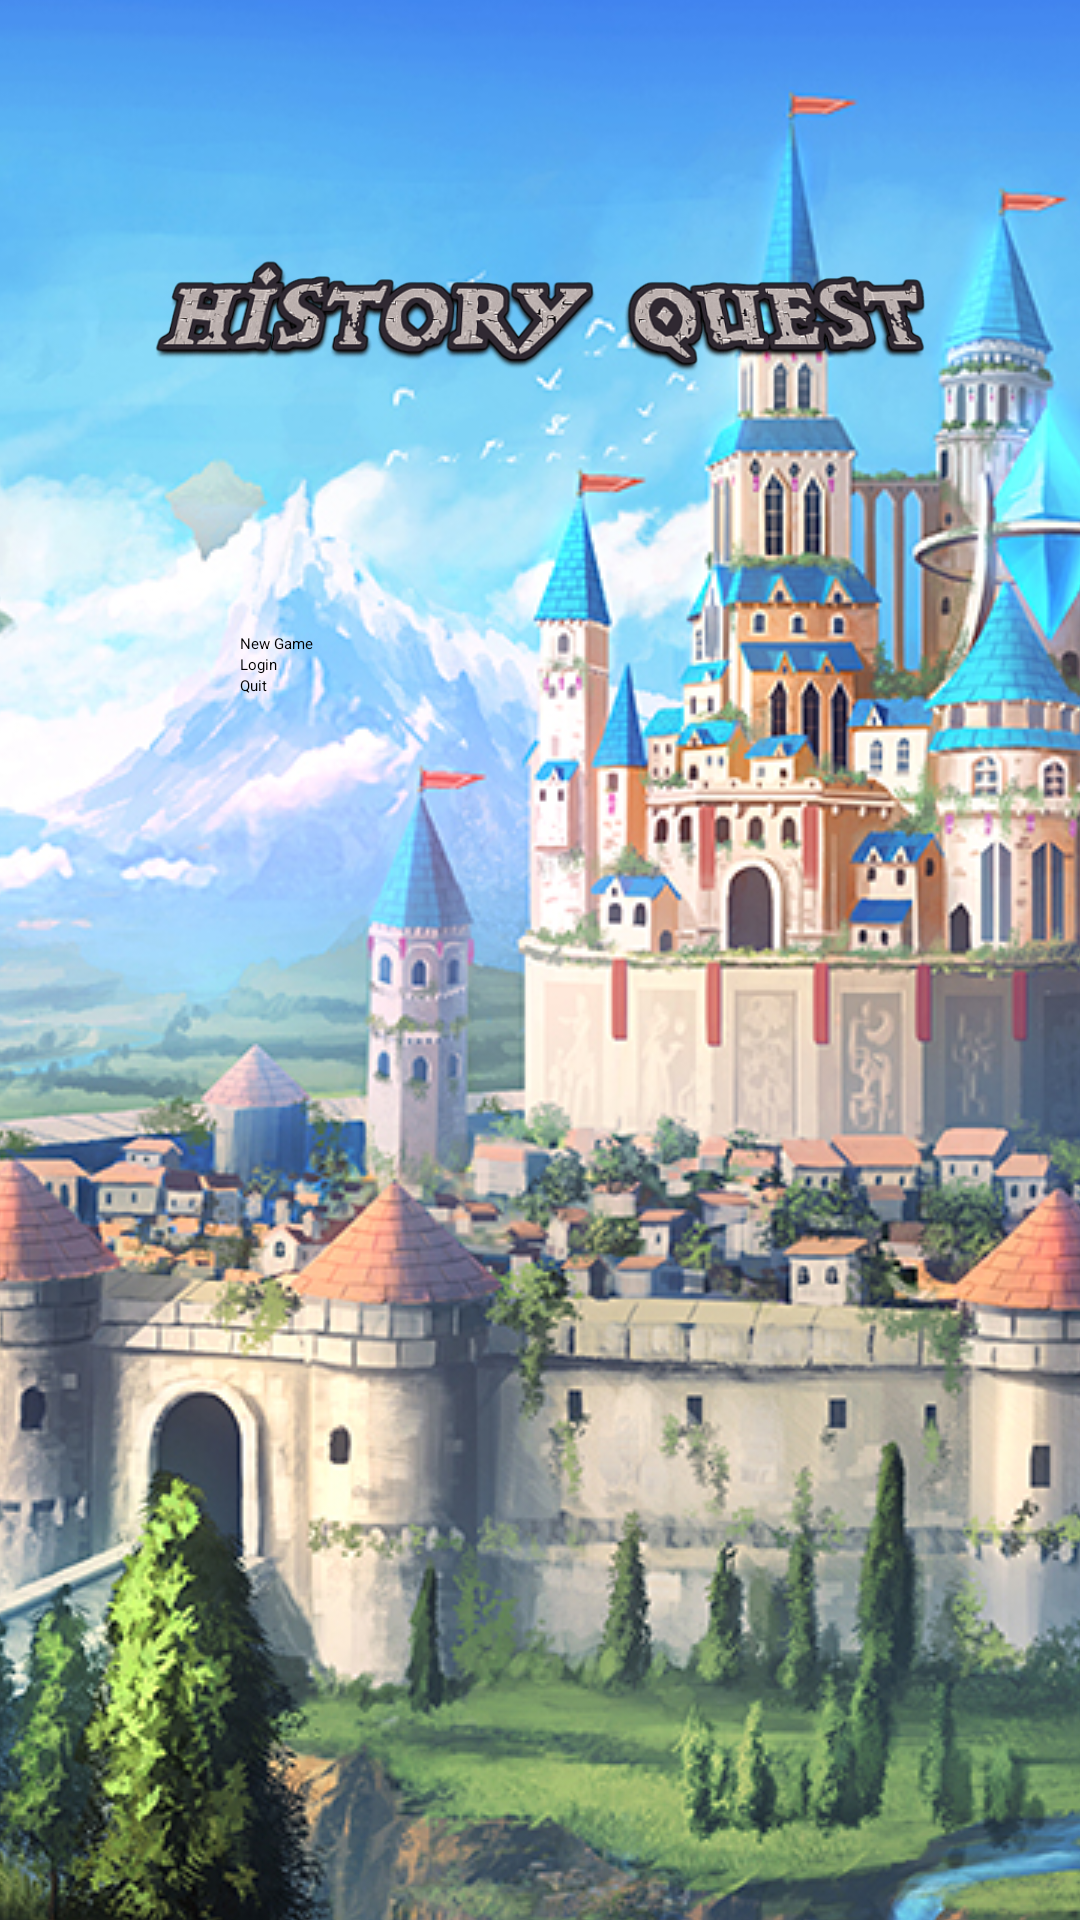

Here is an Android app screen rendered from its layout file. Give the layout XML and the strings, colors and styles it references.
<!-- AndroidManifest.xml: application theme AppTheme.NoActionBar -->
<!-- res/layout/fragment_main_menu.xml -->
<?xml version="1.0" encoding="utf-8"?>
<FrameLayout xmlns:android="http://schemas.android.com/apk/res/android"
    xmlns:tools="http://schemas.android.com/tools"
    android:layout_width="match_parent"
    android:layout_height="match_parent"
    tools:context=".fragments.MainMenuFragment"
    android:clickable="true"
    android:focusable="true"
    android:background="#000000">

    <ImageView
        android:layout_width="match_parent"
        android:layout_height="match_parent"
        android:src="@drawable/castle_main_menu"
        android:scaleType="center"/>

    <LinearLayout
        android:layout_width="match_parent"
        android:layout_height="match_parent"
        android:orientation="vertical">

        <ImageView
            android:layout_width="match_parent"
            android:layout_height="wrap_content"
            android:src="@drawable/history_quest_main_menu"
            android:layout_marginTop="50dp"
            android:paddingStart="50dp"
            android:paddingEnd="50dp" />


        <LinearLayout
            android:layout_width="wrap_content"
            android:layout_height="match_parent"
            android:orientation="vertical"
            android:layout_gravity="center"
            android:paddingTop="50dp">

            <Button
                android:id="@+id/b_new_game"
                android:layout_width="200dp"
                android:layout_height="wrap_content"
                android:text="New Game"/>
          
            <Button
                android:id="@+id/b_login"
                android:layout_width="200dp"
                android:layout_height="wrap_content"
                android:text="Login"/>

            <Button
                android:id="@+id/b_quit"
                android:layout_width="200dp"
                android:layout_height="wrap_content"
                android:text="Quit"/>

        </LinearLayout>

    </LinearLayout>

</FrameLayout>
<!-- resources referenced by this layout -->
<resources>
  <!-- drawable castle_main_menu: jpg bitmap (drawable-v24, 794615 bytes) -->
  <!-- drawable history_quest_main_menu: png bitmap (drawable-v24, 39135 bytes) -->
</resources>
